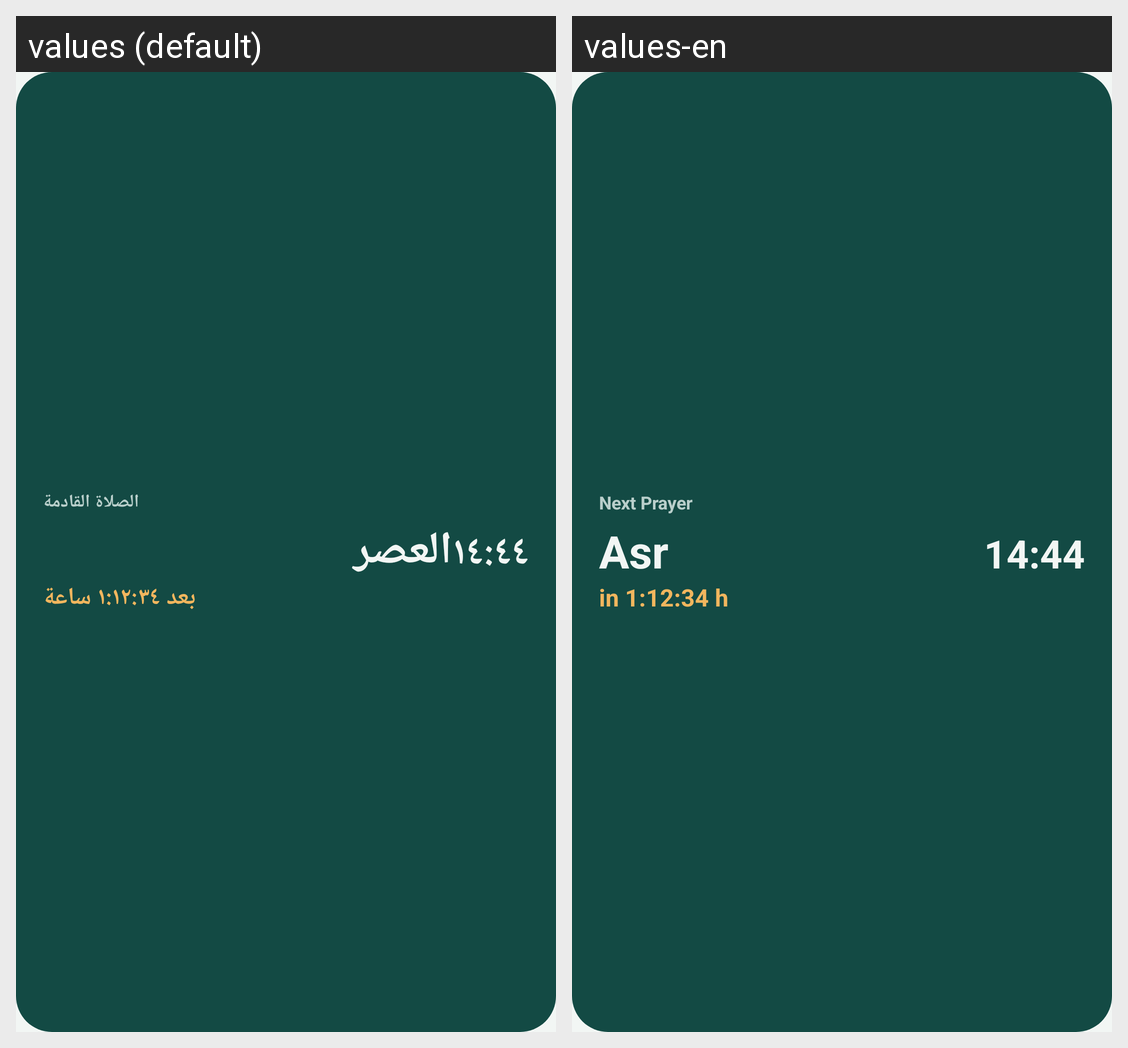

Strings drawn on this Android screen and how each of the app's shown locales translates them:
Android screen res/layout/widget_preview_next_prayer.xml rendered under 2 locales, left to right: values (default), values-en. Device: Nexus 5 (rendered at 1080×1920; each locale shown at half size, 540×960, under a caption strip naming it); theme Theme.Mawaqeet.
Strings drawn on this screen, with the default value and each locale's value (text and hints the layout hard-codes, and strings that could not be matched under every locale, appear in the picture but are not listed):

widget_next_prayer
  values: الصلاة القادمة
  values-en: Next Prayer

prayer_asr
  values: العصر
  values-en: Asr

widget_preview_asr_time
  values: ١٤:٤٤
  values-en: 14:44

widget_preview_countdown
  values: بعد ١:١٢:٣٤ ساعة
  values-en: in 1:12:34 h
